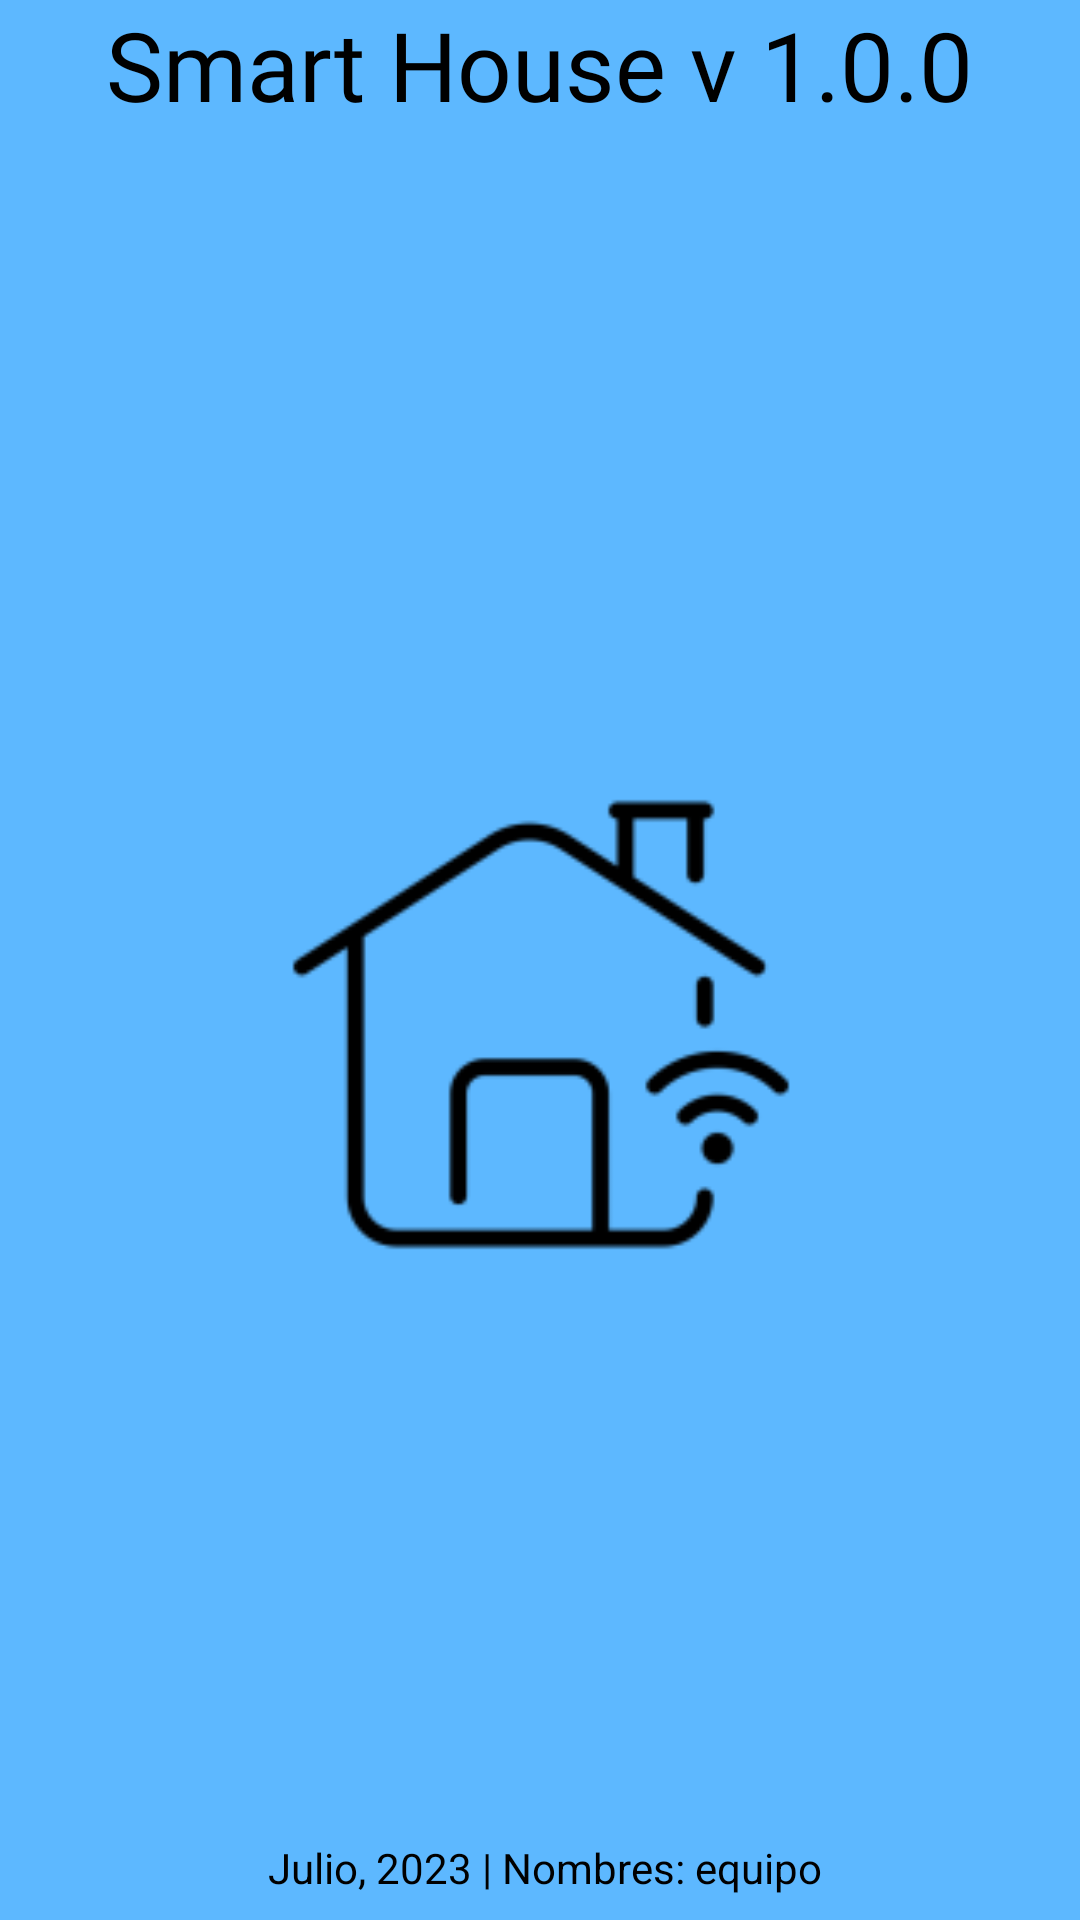

Reconstruct the res/layout file that produces this screen, plus the resources it refers to.
<!-- AndroidManifest.xml: application theme Theme.SmartPlace -->
<!-- res/layout/activity_main.xml -->
<?xml version="1.0" encoding="utf-8"?>
<androidx.constraintlayout.widget.ConstraintLayout xmlns:android="http://schemas.android.com/apk/res/android"
    xmlns:app="http://schemas.android.com/apk/res-auto"
    xmlns:tools="http://schemas.android.com/tools"
    android:layout_width="match_parent"
    android:layout_height="match_parent"
    android:background="#5DB8FF"
    tools:context=".MainActivity">

    

    <ImageView
        android:id="@+id/imageView"
        android:layout_width="366dp"
        android:layout_height="465dp"
        app:layout_constraintBottom_toBottomOf="parent"
        app:layout_constraintEnd_toEndOf="parent"
        app:layout_constraintStart_toStartOf="parent"
        app:layout_constraintTop_toBottomOf="@+id/textView5"
        app:srcCompat="@mipmap/logo_icon_foreground" />

    <TextView
        android:id="@+id/textView4"
        android:layout_width="wrap_content"
        android:layout_height="wrap_content"
        android:layout_marginBottom="8dp"
        android:text=" Julio, 2023 | Nombres: equipo"
        android:textColor="@color/black"
        app:layout_constraintBottom_toBottomOf="parent"
        app:layout_constraintEnd_toEndOf="parent"
        app:layout_constraintStart_toStartOf="parent" />

    <TextView
        android:id="@+id/textView5"
        android:layout_width="wrap_content"
        android:layout_height="wrap_content"
        android:fontFamily="@font/teko_medium"
        android:text="Smart House v 1.0.0"
        android:textColor="@color/black"
        android:textSize="32sp"
        app:layout_constraintEnd_toEndOf="parent"
        app:layout_constraintStart_toStartOf="parent"
        app:layout_constraintTop_toTopOf="parent" />
</androidx.constraintlayout.widget.ConstraintLayout>
<!-- resources referenced by this layout -->
<resources>
  <!-- mipmap logo_icon_foreground: png bitmap (mipmap-hdpi, 1784 bytes) -->
  <style name="Theme.SmartPlace" parent="Base.Theme.SmartPlace" />
  <style name="Base.Theme.SmartPlace" parent="Theme.Material3.DayNight.NoActionBar">
          
          
      </style>
  <!-- not gathered from this repository: default colours our renderer supplied (Android Studio template values) -->
  <color name="black">#FF000000</color>
</resources>
